Dataset: augmented_synth_line (GitHub, psykodan/aiPrint-Data-Creation). Classes: good, over-printed, under-printed.

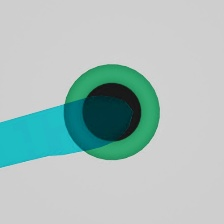
Label: good

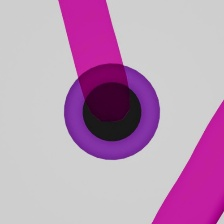
Label: good

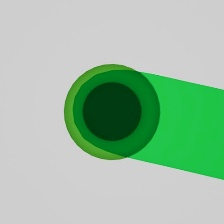
Label: over-printed

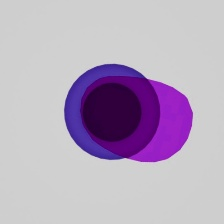
Label: over-printed

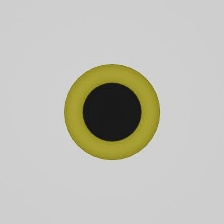
Label: under-printed

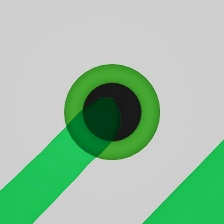
Label: under-printed
